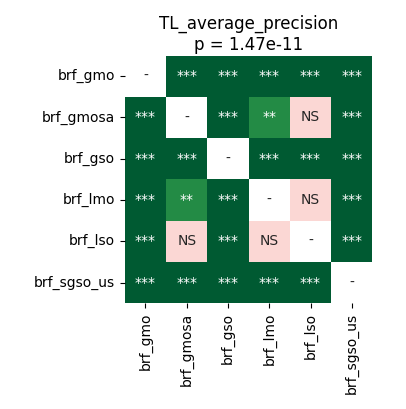

Source data for this figure (header and first rows):
	brf_gmo	brf_gmosa	brf_gso	brf_lmo	brf_lso	brf_sgso_us
brf_gmo	1.0	4.57763671875e-05	4.57763671875e-05	4.57763671875e-05	4.57763671875e-05	4.57763671875e-05
brf_gmosa	4.57763671875e-05	1.0	4.57763671875e-05	0.003873	0.1046	4.57763671875e-05
brf_gso	4.57763671875e-05	4.57763671875e-05	1.0	0.0001144	8.322975852272728e-05	4.57763671875e-05
brf_lmo	4.57763671875e-05	0.003873	0.0001144	1.0	0.07007	4.57763671875e-05
brf_lso	4.57763671875e-05	0.1046	8.322975852272728e-05	0.07007	1.0	4.57763671875e-05
brf_sgso_us	4.57763671875e-05	4.57763671875e-05	4.57763671875e-05	4.57763671875e-05	4.57763671875e-05	1.0
